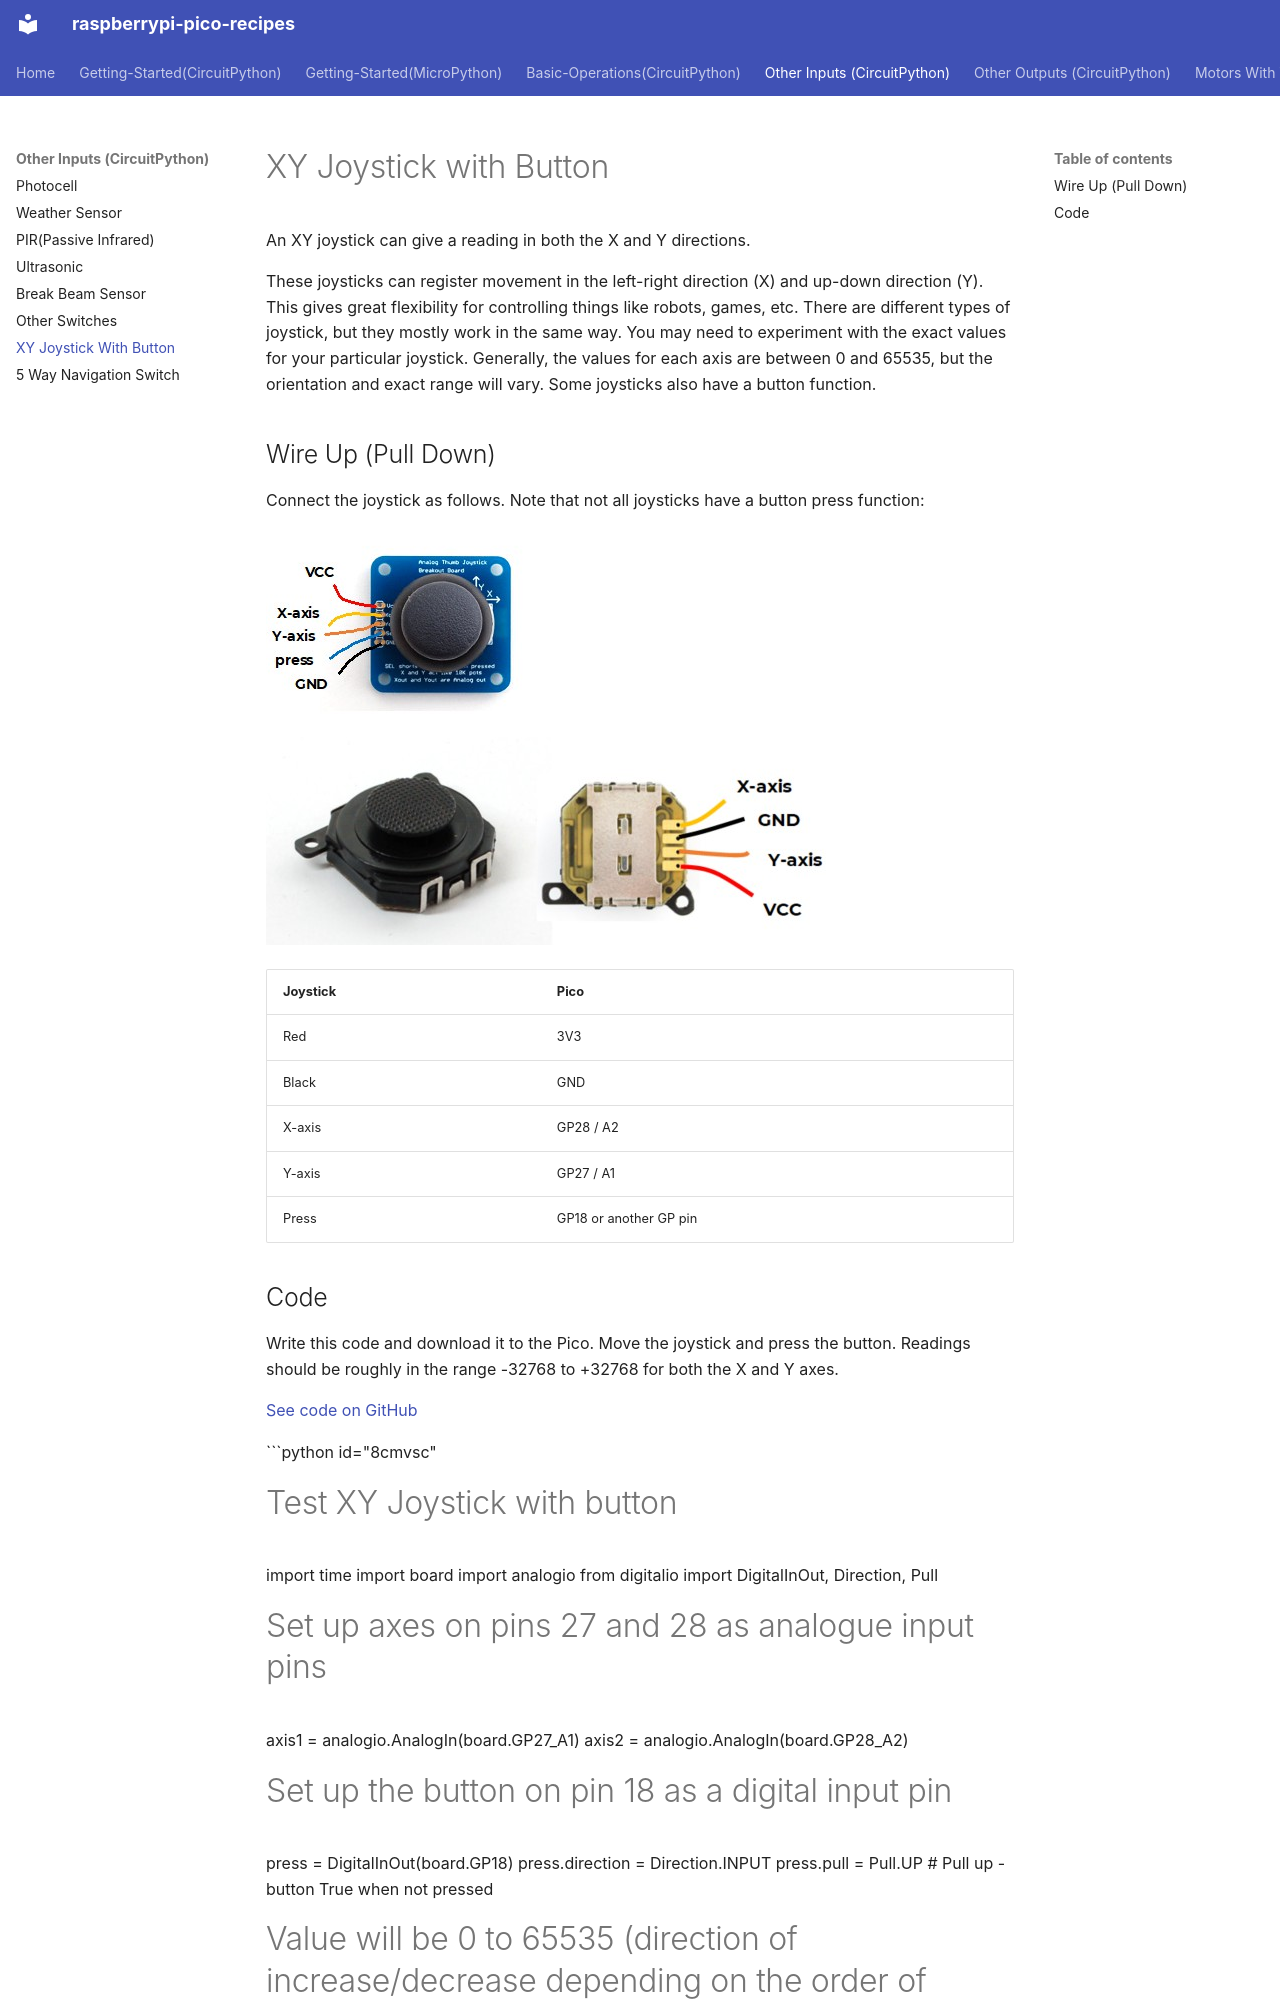

repository: vikaspuppala/Raspberry-Pi-Pico-Recipes · page: Other-Inputs(CircuitPython)/joystick-xy/index.html · generator: mkdocs

# XY Joystick with Button

An XY joystick can give a reading in both the X and Y directions.

These joysticks can register movement in the left-right direction (X) and up-down direction (Y). This gives great flexibility for controlling things like robots, games, etc. There are different types of joystick, but they mostly work in the same way. You may need to experiment with the exact values for your particular joystick. Generally, the values for each axis are between 0 and 65535, but the orientation and exact range will vary. Some joysticks also have a button function.

## Wire Up (Pull Down)

Connect the joystick as follows. Note that not all joysticks have a button press function:

![Joystick wiring diagram](wire2.jpg)

![Joystick wiring diagram](wire1.jpg)

| Joystick | Pico |
|---|---|
| Red | 3V3 |
| Black | GND |
| X-axis | GP28 / A2 |
| Y-axis | GP27 / A1 |
| Press | GP18 or another GP pin |
